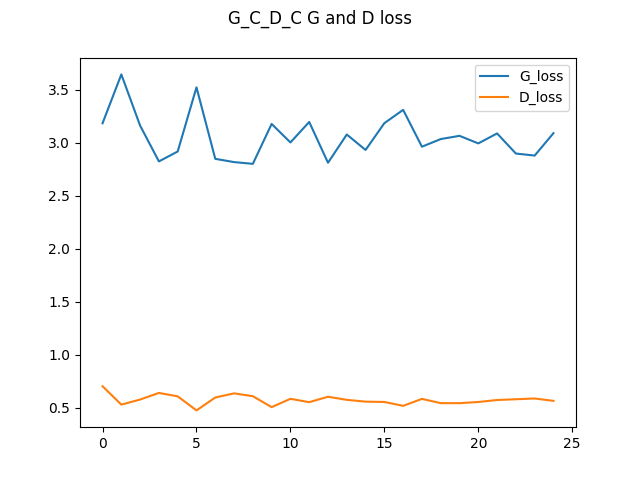

Source data for this figure (header and first rows):
G_loss, D_loss
3.183, 0.7033
3.644, 0.5301
3.161, 0.578
2.824, 0.6401
2.917, 0.6079
3.522, 0.4754
2.848, 0.5968
2.817, 0.636
2.801, 0.6093
3.177, 0.5062
3.002, 0.5847
3.196, 0.553
2.811, 0.6041
3.077, 0.5749
2.932, 0.558
3.184, 0.555
3.31, 0.5184
2.962, 0.584
3.034, 0.5438
3.065, 0.5435
2.993, 0.5547
3.087, 0.5734
2.898, 0.5806
2.879, 0.5877
3.09, 0.5652
